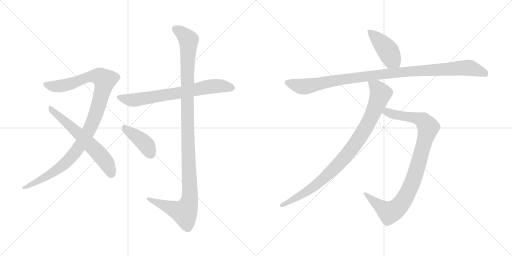
t = 0.00 s
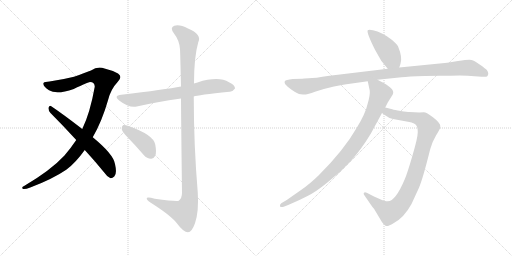
t = 1.69 s
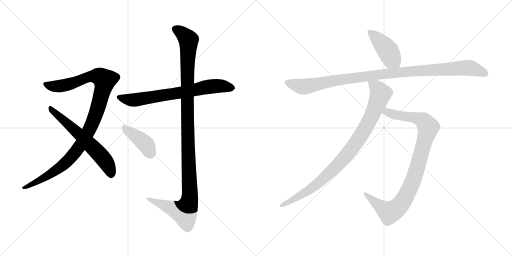
t = 3.37 s
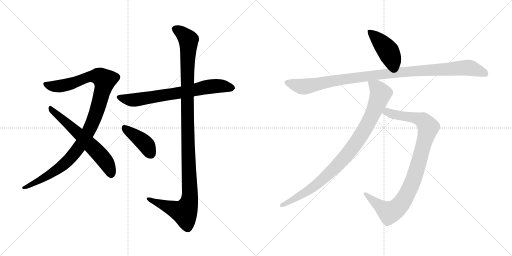
t = 5.06 s
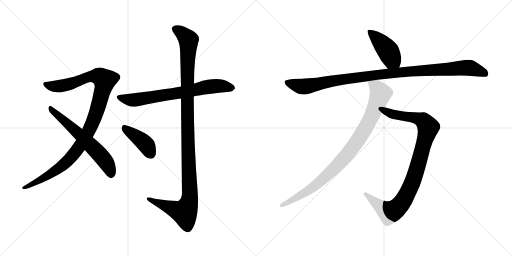
t = 6.75 s
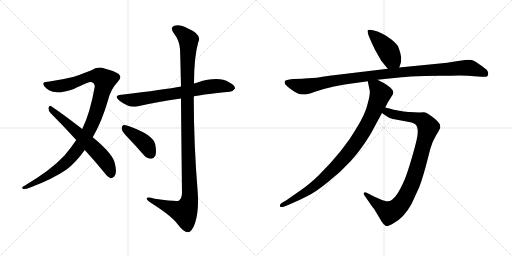
t = 8.43 s

The animated SVG that drew these frames (rendered in a browser with its animation timeline set to each time). Animation: 9 CSS @keyframes rules; one cycle of 8.43 s.

<svg version="1.1" viewBox="0 0 2048 1024" xmlns="http://www.w3.org/2000/svg">
  <g stroke="lightgray" stroke-dasharray="1,1" stroke-width="1" transform="scale(4, 4)">
    <line x1="0" y1="0" x2="256" y2="256"></line>
    <line x1="256" y1="0" x2="0" y2="256"></line>
    <line x1="128" y1="0" x2="128" y2="256"></line>
    <line x1="0" y1="128" x2="256" y2="128"></line>
    <line x1="256" y1="0" x2="512" y2="256"></line>
    <line x1="512" y1="0" x2="256" y2="256"></line>
    <line x1="384" y1="0" x2="384" y2="256"></line>
    <line x1="256" y1="128" x2="512" y2="128"></line>
  </g>
<g transform="scale(1, -1) translate(0, -850)">
   <style type="text/css">
    @keyframes keyframes0 {
      from {
       stroke: black;
       stroke-dashoffset: 1070;
       stroke-width: 128;
       }
       78% {
       animation-timing-function: step-end;
       stroke: black;
       stroke-dashoffset: 0;
       stroke-width: 128;
       }
       to {
       stroke: black;
       stroke-width: 1024;
       }
       }
       #make-me-a-hanzi-animation-0 {
         animation: keyframes0 1.120768s both;
         animation-delay: 0.000000s;
         animation-timing-function: linear;
       }
    @keyframes keyframes1 {
      from {
       stroke: black;
       stroke-dashoffset: 619;
       stroke-width: 128;
       }
       67% {
       animation-timing-function: step-end;
       stroke: black;
       stroke-dashoffset: 0;
       stroke-width: 128;
       }
       to {
       stroke: black;
       stroke-width: 1024;
       }
       }
       #make-me-a-hanzi-animation-1 {
         animation: keyframes1 0.753743s both;
         animation-delay: 1.120768s;
         animation-timing-function: linear;
       }
    @keyframes keyframes2 {
      from {
       stroke: black;
       stroke-dashoffset: 711;
       stroke-width: 128;
       }
       70% {
       animation-timing-function: step-end;
       stroke: black;
       stroke-dashoffset: 0;
       stroke-width: 128;
       }
       to {
       stroke: black;
       stroke-width: 1024;
       }
       }
       #make-me-a-hanzi-animation-2 {
         animation: keyframes2 0.828613s both;
         animation-delay: 1.874511s;
         animation-timing-function: linear;
       }
    @keyframes keyframes3 {
      from {
       stroke: black;
       stroke-dashoffset: 1167;
       stroke-width: 128;
       }
       79% {
       animation-timing-function: step-end;
       stroke: black;
       stroke-dashoffset: 0;
       stroke-width: 128;
       }
       to {
       stroke: black;
       stroke-width: 1024;
       }
       }
       #make-me-a-hanzi-animation-3 {
         animation: keyframes3 1.199707s both;
         animation-delay: 2.703124s;
         animation-timing-function: linear;
       }
    @keyframes keyframes4 {
      from {
       stroke: black;
       stroke-dashoffset: 411;
       stroke-width: 128;
       }
       57% {
       animation-timing-function: step-end;
       stroke: black;
       stroke-dashoffset: 0;
       stroke-width: 128;
       }
       to {
       stroke: black;
       stroke-width: 1024;
       }
       }
       #make-me-a-hanzi-animation-4 {
         animation: keyframes4 0.584473s both;
         animation-delay: 3.902831s;
         animation-timing-function: linear;
       }
    @keyframes keyframes5 {
      from {
       stroke: black;
       stroke-dashoffset: 433;
       stroke-width: 128;
       }
       58% {
       animation-timing-function: step-end;
       stroke: black;
       stroke-dashoffset: 0;
       stroke-width: 128;
       }
       to {
       stroke: black;
       stroke-width: 1024;
       }
       }
       #make-me-a-hanzi-animation-5 {
         animation: keyframes5 0.602376s both;
         animation-delay: 4.487304s;
         animation-timing-function: linear;
       }
    @keyframes keyframes6 {
      from {
       stroke: black;
       stroke-dashoffset: 1063;
       stroke-width: 128;
       }
       78% {
       animation-timing-function: step-end;
       stroke: black;
       stroke-dashoffset: 0;
       stroke-width: 128;
       }
       to {
       stroke: black;
       stroke-width: 1024;
       }
       }
       #make-me-a-hanzi-animation-6 {
         animation: keyframes6 1.115072s both;
         animation-delay: 5.089680s;
         animation-timing-function: linear;
       }
    @keyframes keyframes7 {
      from {
       stroke: black;
       stroke-dashoffset: 956;
       stroke-width: 128;
       }
       76% {
       animation-timing-function: step-end;
       stroke: black;
       stroke-dashoffset: 0;
       stroke-width: 128;
       }
       to {
       stroke: black;
       stroke-width: 1024;
       }
       }
       #make-me-a-hanzi-animation-7 {
         animation: keyframes7 1.027995s both;
         animation-delay: 6.204752s;
         animation-timing-function: linear;
       }
    @keyframes keyframes8 {
      from {
       stroke: black;
       stroke-dashoffset: 932;
       stroke-width: 128;
       }
       75% {
       animation-timing-function: step-end;
       stroke: black;
       stroke-dashoffset: 0;
       stroke-width: 128;
       }
       to {
       stroke: black;
       stroke-width: 1024;
       }
       }
       #make-me-a-hanzi-animation-8 {
         animation: keyframes8 1.008464s both;
         animation-delay: 7.232747s;
         animation-timing-function: linear;
       }
</style>
<path d="M 371.0 301.5 Q 408.0 365.5 432.0 449.5 Q 442.0 492.5 472.0 524.5 Q 491.0 543.5 472.0 556.5 Q 448.0 569.5 418.0 576.5 Q 390.0 585.5 364.0 568.5 Q 339.0 558.5 296.0 543.5 Q 248.0 531.5 198.0 524.5 Q 179.0 524.5 174.0 518.5 Q 170.0 505.5 196.0 489.5 Q 226.0 470.5 295.0 494.5 Q 353.0 522.5 360.0 522.5 Q 379.0 522.5 379.0 503.5 Q 360.0 397.5 329.0 334.5 L 305.0 290.5 Q 283.0 257.5 257.0 227.5 Q 203.0 169.5 98.0 107.5 Q 83.0 100.5 92.0 94.5 Q 99.0 91.5 121.0 100.5 Q 209.0 133.5 265.0 171.5 Q 302.0 198.5 339.0 250.5 L 371.0 301.5 Z" fill="lightgray"></path> 
<path d="M 339.0 250.5 Q 376.0 210.5 416.0 161.5 Q 429.0 142.5 442.0 137.5 Q 449.0 136.5 457.0 144.5 Q 469.0 154.5 460.0 194.5 Q 454.0 233.5 371.0 301.5 L 329.0 334.5 Q 250.0 395.5 205.0 425.5 Q 198.0 429.5 194.0 419.5 Q 193.0 407.5 202.0 398.5 Q 251.0 349.5 305.0 290.5 L 339.0 250.5 Z" fill="lightgray"></path> 
<path d="M 775.0 464.5 Q 790.0 470.5 918.0 483.5 Q 930.0 482.5 940.0 496.5 Q 941.0 509.5 916.0 521.5 Q 874.0 546.5 790.0 520.5 Q 783.0 519.5 776.0 516.5 L 724.0 504.5 Q 661.0 492.5 485.0 471.5 Q 452.0 467.5 478.0 447.5 Q 517.0 417.5 547.0 424.5 Q 626.0 442.5 724.0 456.5 L 775.0 464.5 Z" fill="lightgray"></path> 
<path d="M 724.0 456.5 Q 725.0 317.5 728.0 79.5 Q 728.0 57.5 715.0 47.5 Q 706.0 43.5 619.0 55.5 Q 583.0 65.5 587.0 54.5 Q 590.0 47.5 611.0 34.5 Q 687.0 -14.5 709.0 -44.5 Q 734.0 -78.5 752.0 -78.5 Q 767.0 -78.5 780.0 -42.5 Q 796.0 5.5 791.0 80.5 Q 775.0 272.5 775.0 464.5 L 776.0 516.5 Q 776.0 622.5 793.0 681.5 Q 809.0 712.5 752.0 736.5 Q 718.0 754.5 697.0 747.5 Q 678.0 740.5 696.0 716.5 Q 718.0 688.5 720.0 653.5 Q 721.0 637.5 724.0 504.5 L 724.0 456.5 Z" fill="lightgray"></path> 
<path d="M 514.0 297.5 Q 544.0 266.5 575.0 230.5 Q 588.0 215.5 604.0 215.5 Q 614.0 214.5 621.0 227.5 Q 627.0 240.5 621.0 272.5 Q 614.0 311.5 514.0 346.5 Q 499.0 350.5 492.0 349.5 Q 486.0 345.5 487.0 333.5 Q 490.0 321.5 514.0 297.5 Z" fill="lightgray"></path> 
<path d="M 1597.0 580.5 L 1602.0 595.5 Q 1611.0 619.5 1592.0 665.5 Q 1587.0 675.5 1567.0 691.5 Q 1547.0 707.5 1528.0 716.5 Q 1510.0 725.5 1492.0 729.5 Q 1475.0 733.5 1471.0 729.5 Q 1465.0 721.5 1500.0 651.5 L 1525.0 607.5 L 1551.0 575.5 C 1570.0 552.5 1588.0 552.5 1597.0 580.5 Z" fill="lightgray"></path> 
<path d="M 1209.0 535.5 L 1171.0 534.5 Q 1142.0 531.5 1139.0 525.5 Q 1137.0 519.5 1141.0 513.5 Q 1147.0 505.5 1168.0 490.5 Q 1190.0 474.5 1203.0 473.5 Q 1217.0 471.5 1223.0 472.5 Q 1230.0 472.5 1260.0 483.5 Q 1291.0 494.5 1336.0 504.5 Q 1382.0 513.5 1393.0 514.5 L 1471.0 525.5 L 1510.0 531.5 L 1606.0 541.5 Q 1632.0 544.5 1699.0 546.5 L 1759.0 547.5 Q 1805.0 547.5 1839.0 548.5 Q 1873.0 548.5 1898.0 545.5 L 1927.0 543.5 Q 1945.0 541.5 1949.0 545.5 Q 1953.0 549.5 1953.0 556.5 Q 1953.0 562.5 1948.0 569.5 Q 1943.0 575.5 1920.0 591.5 Q 1898.0 607.5 1886.0 610.5 Q 1874.0 612.5 1832.0 606.5 L 1789.0 599.5 L 1597.0 580.5 L 1551.0 575.5 L 1318.0 547.5 Q 1257.0 537.5 1235.0 537.5 Q 1213.0 537.5 1209.0 535.5 Z" fill="lightgray"></path> 
<path d="M 1528.0 398.5 L 1539.0 390.5 Q 1556.0 377.5 1572.0 374.5 L 1637.0 362.5 Q 1657.0 358.5 1664.0 350.5 Q 1671.0 342.5 1671.0 321.5 Q 1671.0 300.5 1650.0 228.5 Q 1629.0 156.5 1619.0 133.5 Q 1582.0 45.5 1551.0 45.5 Q 1543.0 44.5 1521.0 53.5 L 1496.0 64.5 L 1467.0 79.5 Q 1459.0 83.5 1456.0 79.5 Q 1453.0 75.5 1456.0 71.5 L 1487.0 26.5 Q 1490.0 21.5 1496.0 15.5 L 1527.0 -36.5 Q 1534.0 -47.5 1542.0 -52.5 Q 1550.0 -57.5 1574.0 -42.5 Q 1616.0 -20.5 1646.0 34.5 L 1675.0 97.5 Q 1691.0 133.5 1721.0 254.5 Q 1730.0 285.5 1744.0 308.5 Q 1758.0 330.5 1761.0 339.5 L 1761.0 347.5 Q 1761.0 358.5 1733.0 380.5 Q 1706.0 401.5 1695.0 401.5 Q 1685.0 401.5 1677.0 400.5 L 1638.0 402.5 Q 1629.0 402.5 1603.0 406.5 Q 1577.0 410.5 1569.0 413.5 L 1541.0 420.5 C 1512.0 427.5 1504.0 416.5 1528.0 398.5 Z" fill="lightgray"></path> 
<path d="M 1471.0 525.5 L 1479.0 487.5 Q 1481.0 469.5 1470.0 433.5 Q 1462.0 396.5 1427.0 339.5 Q 1377.0 251.5 1275.0 149.5 Q 1239.0 114.5 1207.0 92.5 L 1147.0 50.5 L 1125.0 37.5 Q 1119.0 33.5 1120.0 26.5 Q 1121.0 18.5 1135.0 23.5 L 1155.0 31.5 Q 1198.0 49.5 1230.0 66.5 Q 1263.0 82.5 1312.0 122.5 Q 1362.0 161.5 1402.0 205.5 Q 1443.0 249.5 1483.0 315.5 L 1528.0 398.5 L 1541.0 420.5 L 1551.0 440.5 L 1571.0 472.5 Q 1578.0 486.5 1561.0 500.5 Q 1545.0 513.5 1535.0 518.5 L 1510.0 531.5 C 1483.0 545.5 1465.0 554.5 1471.0 525.5 Z" fill="lightgray"></path> 
      <clipPath id="make-me-a-hanzi-clip-0">
      <path d="M 371.0 301.5 Q 408.0 365.5 432.0 449.5 Q 442.0 492.5 472.0 524.5 Q 491.0 543.5 472.0 556.5 Q 448.0 569.5 418.0 576.5 Q 390.0 585.5 364.0 568.5 Q 339.0 558.5 296.0 543.5 Q 248.0 531.5 198.0 524.5 Q 179.0 524.5 174.0 518.5 Q 170.0 505.5 196.0 489.5 Q 226.0 470.5 295.0 494.5 Q 353.0 522.5 360.0 522.5 Q 379.0 522.5 379.0 503.5 Q 360.0 397.5 329.0 334.5 L 305.0 290.5 Q 283.0 257.5 257.0 227.5 Q 203.0 169.5 98.0 107.5 Q 83.0 100.5 92.0 94.5 Q 99.0 91.5 121.0 100.5 Q 209.0 133.5 265.0 171.5 Q 302.0 198.5 339.0 250.5 L 371.0 301.5 Z" fill="lightgray"></path>
      </clipPath>
      <path clip-path="url(#make-me-a-hanzi-clip-0)" d="M 182.0 514.5 L 198.0 506.5 L 247.0 506.5 L 367.0 545.5 L 398.0 544.5 L 418.0 529.5 L 392.0 422.5 L 367.0 352.5 L 312.0 256.5 L 248.0 186.5 L 155.0 126.5 L 97.0 99.5 " fill="none" id="make-me-a-hanzi-animation-0" stroke-dasharray="942 1884" stroke-linecap="round"></path>

      <clipPath id="make-me-a-hanzi-clip-1">
      <path d="M 339.0 250.5 Q 376.0 210.5 416.0 161.5 Q 429.0 142.5 442.0 137.5 Q 449.0 136.5 457.0 144.5 Q 469.0 154.5 460.0 194.5 Q 454.0 233.5 371.0 301.5 L 329.0 334.5 Q 250.0 395.5 205.0 425.5 Q 198.0 429.5 194.0 419.5 Q 193.0 407.5 202.0 398.5 Q 251.0 349.5 305.0 290.5 L 339.0 250.5 Z" fill="lightgray"></path>
      </clipPath>
      <path clip-path="url(#make-me-a-hanzi-clip-1)" d="M 204.0 415.5 L 361.0 272.5 L 410.0 220.5 L 436.0 180.5 L 444.0 150.5 " fill="none" id="make-me-a-hanzi-animation-1" stroke-dasharray="491 982" stroke-linecap="round"></path>

      <clipPath id="make-me-a-hanzi-clip-2">
      <path d="M 775.0 464.5 Q 790.0 470.5 918.0 483.5 Q 930.0 482.5 940.0 496.5 Q 941.0 509.5 916.0 521.5 Q 874.0 546.5 790.0 520.5 Q 783.0 519.5 776.0 516.5 L 724.0 504.5 Q 661.0 492.5 485.0 471.5 Q 452.0 467.5 478.0 447.5 Q 517.0 417.5 547.0 424.5 Q 626.0 442.5 724.0 456.5 L 775.0 464.5 Z" fill="lightgray"></path>
      </clipPath>
      <path clip-path="url(#make-me-a-hanzi-clip-2)" d="M 479.0 460.5 L 531.0 449.5 L 857.0 505.5 L 928.0 498.5 " fill="none" id="make-me-a-hanzi-animation-2" stroke-dasharray="583 1166" stroke-linecap="round"></path>

      <clipPath id="make-me-a-hanzi-clip-3">
      <path d="M 724.0 456.5 Q 725.0 317.5 728.0 79.5 Q 728.0 57.5 715.0 47.5 Q 706.0 43.5 619.0 55.5 Q 583.0 65.5 587.0 54.5 Q 590.0 47.5 611.0 34.5 Q 687.0 -14.5 709.0 -44.5 Q 734.0 -78.5 752.0 -78.5 Q 767.0 -78.5 780.0 -42.5 Q 796.0 5.5 791.0 80.5 Q 775.0 272.5 775.0 464.5 L 776.0 516.5 Q 776.0 622.5 793.0 681.5 Q 809.0 712.5 752.0 736.5 Q 718.0 754.5 697.0 747.5 Q 678.0 740.5 696.0 716.5 Q 718.0 688.5 720.0 653.5 Q 721.0 637.5 724.0 504.5 L 724.0 456.5 Z" fill="lightgray"></path>
      </clipPath>
      <path clip-path="url(#make-me-a-hanzi-clip-3)" d="M 704.0 731.5 L 722.0 723.5 L 754.0 690.5 L 748.0 517.5 L 759.0 52.5 L 750.0 22.5 L 734.0 1.5 L 594.0 54.5 " fill="none" id="make-me-a-hanzi-animation-3" stroke-dasharray="1039 2078" stroke-linecap="round"></path>

      <clipPath id="make-me-a-hanzi-clip-4">
      <path d="M 514.0 297.5 Q 544.0 266.5 575.0 230.5 Q 588.0 215.5 604.0 215.5 Q 614.0 214.5 621.0 227.5 Q 627.0 240.5 621.0 272.5 Q 614.0 311.5 514.0 346.5 Q 499.0 350.5 492.0 349.5 Q 486.0 345.5 487.0 333.5 Q 490.0 321.5 514.0 297.5 Z" fill="lightgray"></path>
      </clipPath>
      <path clip-path="url(#make-me-a-hanzi-clip-4)" d="M 496.0 341.5 L 579.0 277.5 L 604.0 233.5 " fill="none" id="make-me-a-hanzi-animation-4" stroke-dasharray="283 566" stroke-linecap="round"></path>

      <clipPath id="make-me-a-hanzi-clip-5">
      <path d="M 1597.0 580.5 L 1602.0 595.5 Q 1611.0 619.5 1592.0 665.5 Q 1587.0 675.5 1567.0 691.5 Q 1547.0 707.5 1528.0 716.5 Q 1510.0 725.5 1492.0 729.5 Q 1475.0 733.5 1471.0 729.5 Q 1465.0 721.5 1500.0 651.5 L 1525.0 607.5 L 1551.0 575.5 C 1570.0 552.5 1588.0 552.5 1597.0 580.5 Z" fill="lightgray"></path>
      </clipPath>
      <path clip-path="url(#make-me-a-hanzi-clip-5)" d="M 1476.0 726.5 L 1546.0 655.5 L 1567.0 615.5 L 1588.0 591.5 " fill="none" id="make-me-a-hanzi-animation-5" stroke-dasharray="305 610" stroke-linecap="round"></path>

      <clipPath id="make-me-a-hanzi-clip-6">
      <path d="M 1209.0 535.5 L 1171.0 534.5 Q 1142.0 531.5 1139.0 525.5 Q 1137.0 519.5 1141.0 513.5 Q 1147.0 505.5 1168.0 490.5 Q 1190.0 474.5 1203.0 473.5 Q 1217.0 471.5 1223.0 472.5 Q 1230.0 472.5 1260.0 483.5 Q 1291.0 494.5 1336.0 504.5 Q 1382.0 513.5 1393.0 514.5 L 1471.0 525.5 L 1510.0 531.5 L 1606.0 541.5 Q 1632.0 544.5 1699.0 546.5 L 1759.0 547.5 Q 1805.0 547.5 1839.0 548.5 Q 1873.0 548.5 1898.0 545.5 L 1927.0 543.5 Q 1945.0 541.5 1949.0 545.5 Q 1953.0 549.5 1953.0 556.5 Q 1953.0 562.5 1948.0 569.5 Q 1943.0 575.5 1920.0 591.5 Q 1898.0 607.5 1886.0 610.5 Q 1874.0 612.5 1832.0 606.5 L 1789.0 599.5 L 1597.0 580.5 L 1551.0 575.5 L 1318.0 547.5 Q 1257.0 537.5 1235.0 537.5 Q 1213.0 537.5 1209.0 535.5 Z" fill="lightgray"></path>
      </clipPath>
      <path clip-path="url(#make-me-a-hanzi-clip-6)" d="M 1147.0 520.5 L 1212.0 503.5 L 1499.0 550.5 L 1862.0 579.5 L 1886.0 577.5 L 1942.0 554.5 " fill="none" id="make-me-a-hanzi-animation-6" stroke-dasharray="935 1870" stroke-linecap="round"></path>

      <clipPath id="make-me-a-hanzi-clip-7">
      <path d="M 1528.0 398.5 L 1539.0 390.5 Q 1556.0 377.5 1572.0 374.5 L 1637.0 362.5 Q 1657.0 358.5 1664.0 350.5 Q 1671.0 342.5 1671.0 321.5 Q 1671.0 300.5 1650.0 228.5 Q 1629.0 156.5 1619.0 133.5 Q 1582.0 45.5 1551.0 45.5 Q 1543.0 44.5 1521.0 53.5 L 1496.0 64.5 L 1467.0 79.5 Q 1459.0 83.5 1456.0 79.5 Q 1453.0 75.5 1456.0 71.5 L 1487.0 26.5 Q 1490.0 21.5 1496.0 15.5 L 1527.0 -36.5 Q 1534.0 -47.5 1542.0 -52.5 Q 1550.0 -57.5 1574.0 -42.5 Q 1616.0 -20.5 1646.0 34.5 L 1675.0 97.5 Q 1691.0 133.5 1721.0 254.5 Q 1730.0 285.5 1744.0 308.5 Q 1758.0 330.5 1761.0 339.5 L 1761.0 347.5 Q 1761.0 358.5 1733.0 380.5 Q 1706.0 401.5 1695.0 401.5 Q 1685.0 401.5 1677.0 400.5 L 1638.0 402.5 Q 1629.0 402.5 1603.0 406.5 Q 1577.0 410.5 1569.0 413.5 L 1541.0 420.5 C 1512.0 427.5 1504.0 416.5 1528.0 398.5 Z" fill="lightgray"></path>
      </clipPath>
      <path clip-path="url(#make-me-a-hanzi-clip-7)" d="M 1538.0 400.5 L 1549.0 402.5 L 1582.0 390.5 L 1684.0 372.5 L 1713.0 341.5 L 1653.0 129.5 L 1618.0 55.5 L 1594.0 22.5 L 1558.0 0.5 L 1550.0 3.5 L 1462.0 75.5 " fill="none" id="make-me-a-hanzi-animation-7" stroke-dasharray="828 1656" stroke-linecap="round"></path>

      <clipPath id="make-me-a-hanzi-clip-8">
      <path d="M 1471.0 525.5 L 1479.0 487.5 Q 1481.0 469.5 1470.0 433.5 Q 1462.0 396.5 1427.0 339.5 Q 1377.0 251.5 1275.0 149.5 Q 1239.0 114.5 1207.0 92.5 L 1147.0 50.5 L 1125.0 37.5 Q 1119.0 33.5 1120.0 26.5 Q 1121.0 18.5 1135.0 23.5 L 1155.0 31.5 Q 1198.0 49.5 1230.0 66.5 Q 1263.0 82.5 1312.0 122.5 Q 1362.0 161.5 1402.0 205.5 Q 1443.0 249.5 1483.0 315.5 L 1528.0 398.5 L 1541.0 420.5 L 1551.0 440.5 L 1571.0 472.5 Q 1578.0 486.5 1561.0 500.5 Q 1545.0 513.5 1535.0 518.5 L 1510.0 531.5 C 1483.0 545.5 1465.0 554.5 1471.0 525.5 Z" fill="lightgray"></path>
      </clipPath>
      <path clip-path="url(#make-me-a-hanzi-clip-8)" d="M 1478.0 520.5 L 1506.0 499.5 L 1522.0 475.5 L 1483.0 378.5 L 1419.0 271.5 L 1377.0 218.5 L 1279.0 122.5 L 1206.0 71.5 L 1128.0 29.5 " fill="none" id="make-me-a-hanzi-animation-8" stroke-dasharray="804 1608" stroke-linecap="round"></path>

</g>
</svg>
